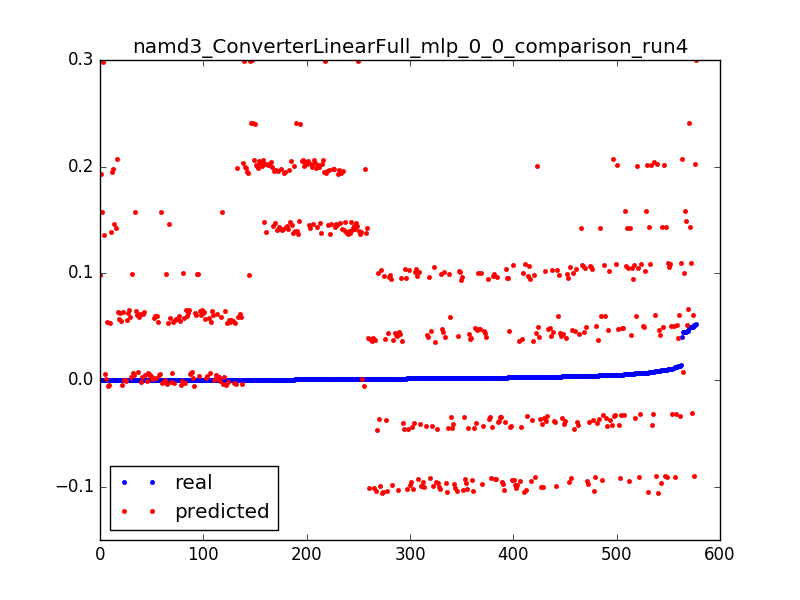

The data file committed next to this chart (first rows):
0.0521852474115549, 0.299791784977, 0.0031847133757961785
0.0004626, 0.2996, 0.006369
0.0004618, 0.2993, 0.009554
0.0004743, 0.2991, 0.01274
0.0004565, 0.2989, 0.01592
0.0004816, 0.2987, 0.01911
0.0002702, 0.2985, 0.02229
0.0452, 0.1586, 0.003185
0.006744, 0.1584, 0.006369
0.00517, 0.1581, 0.009554
0.0004315, 0.1579, 0.01274
0.0004398, 0.1577, 0.01592
0.0004336, 0.1575, 0.01911
0.0002651, 0.1573, 0.02229
0.04029, 0.2074, 0.003185
0.00457, 0.2071, 0.006369
0.0004091, 0.2069, 0.009554
0.0004712, 0.2067, 0.01274
0.0004638, 0.2065, 0.01592
0.0004738, 0.2063, 0.01911
0.0004656, 0.206, 0.02229
0.0004729, 0.2058, 0.02548
0.0004653, 0.2056, 0.02866
0.0004725, 0.2054, 0.03185
0.0004682, 0.2051, 0.03503
0.0004712, 0.2049, 0.03822
0.00762, 0.2047, 0.0414
0.0004655, 0.2045, 0.04459
0.0004721, 0.2043, 0.04777
0.0004665, 0.204, 0.05096
0.0004715, 0.2038, 0.05414
0.0004468, 0.2036, 0.05732
0.0004729, 0.2034, 0.06051
0.0004653, 0.2031, 0.06369
0.0004737, 0.2029, 0.06688
0.0004657, 0.2027, 0.07006
0.0004724, 0.2025, 0.07325
0.000466, 0.2023, 0.07643
0.0004725, 0.202, 0.07962
0.0004663, 0.2018, 0.0828
0.0004731, 0.2016, 0.08599
0.0004651, 0.2014, 0.08917
0.0004664, 0.2011, 0.09236
0.0004656, 0.2009, 0.09554
0.0004684, 0.2007, 0.09873
0.0004712, 0.2005, 0.1019
0.0004652, 0.2003, 0.1051
0.0004727, 0.2, 0.1083
0.0004597, 0.1998, 0.1115
0.0004731, 0.1996, 0.1146
0.0004666, 0.1994, 0.1178
0.0004434, 0.1991, 0.121
0.0004653, 0.1989, 0.1242
0.000473, 0.1987, 0.1274
0.0004602, 0.1985, 0.1306
0.000378, 0.1983, 0.1338
0.0005499, 0.198, 0.1369
0.0004747, 0.1978, 0.1401
0.000467, 0.1976, 0.1433
0.0004747, 0.1974, 0.1465
0.000468, 0.1971, 0.1497
... 517 more rows
